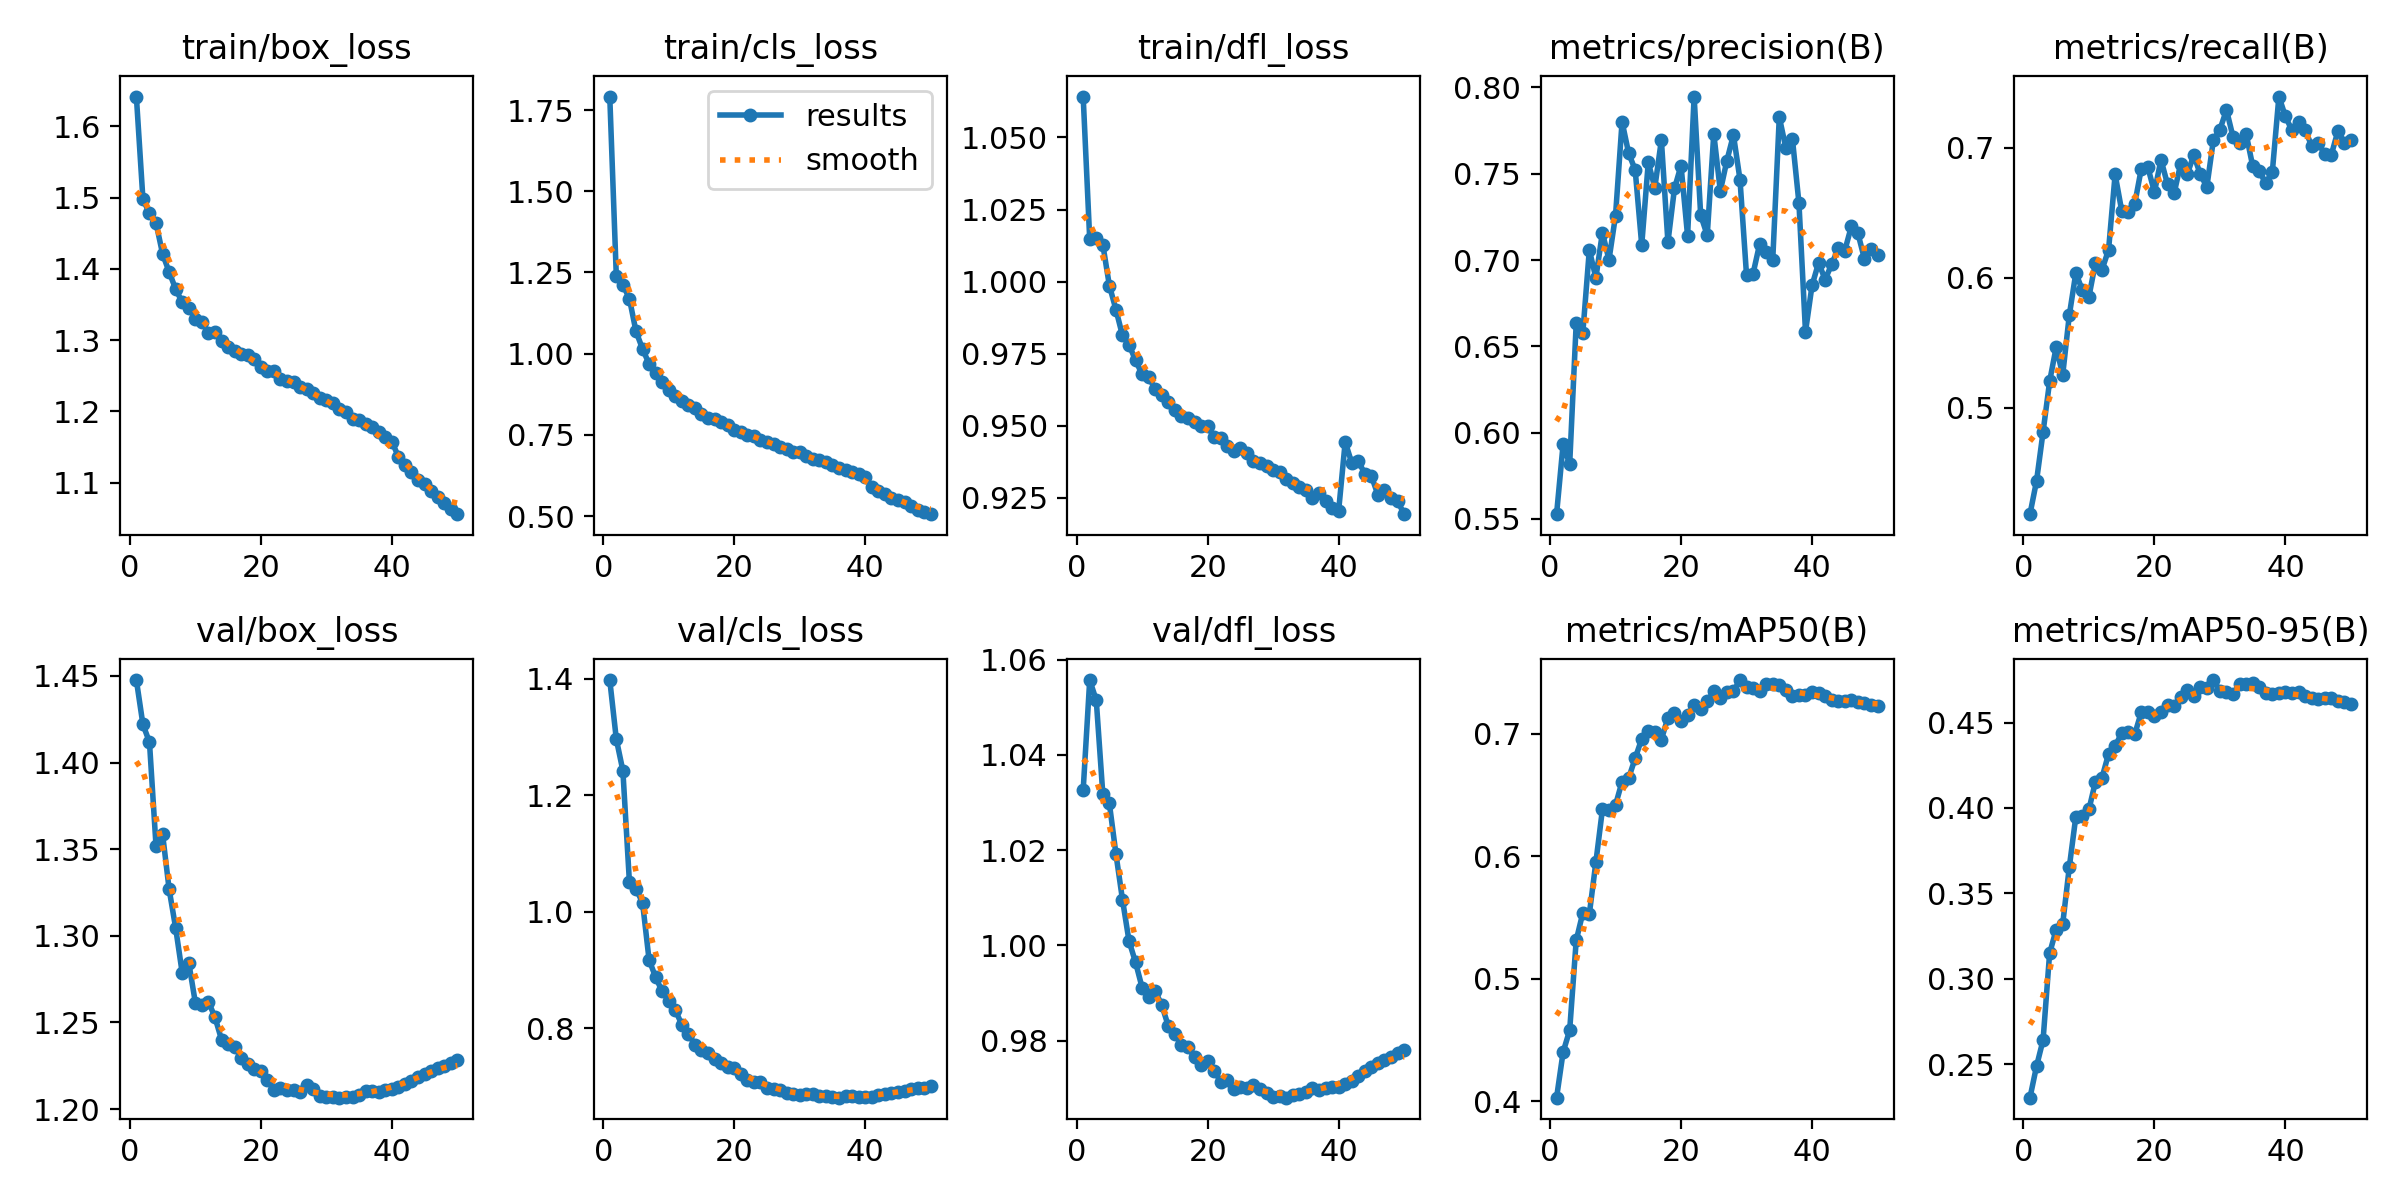

The table this chart was drawn from, first rows:
epoch, time, train/box_loss, train/cls_loss, train/dfl_loss, metrics/precision(B), metrics/recall(B), metrics/mAP50(B), metrics/mAP50-95(B), val/box_loss, val/cls_loss, val/dfl_loss, lr/pg0, lr/pg1, lr/pg2, lr/pg3, lr/pg4, lr/pg5, lr/pg6, lr/pg7
1, 270.6, 1.642, 1.791, 1.064, 0.5528, 0.4181, 0.4029, 0.2303, 1.448, 1.397, 1.033, 0.009992, 0.003331, 0.009992, 0.003331, 0.009992, 0.003331, 0.009992, 0.003331
2, 490.8, 1.498, 1.238, 1.015, 0.5933, 0.4435, 0.4401, 0.2487, 1.422, 1.296, 1.056, 0.0196, 0.006532, 0.0196, 0.006532, 0.0196, 0.006532, 0.0196, 0.006532
3, 692.8, 1.478, 1.212, 1.015, 0.5817, 0.4813, 0.458, 0.2641, 1.412, 1.242, 1.051, 0.0288, 0.009601, 0.0288, 0.009601, 0.0288, 0.009601, 0.0288, 0.009601
4, 888.3, 1.465, 1.169, 1.013, 0.6635, 0.5202, 0.5313, 0.3149, 1.352, 1.051, 1.032, 0.02822, 0.009406, 0.02822, 0.009406, 0.02822, 0.009406, 0.02822, 0.009406
5, 1084, 1.421, 1.069, 0.9987, 0.6574, 0.5465, 0.5536, 0.3287, 1.359, 1.039, 1.03, 0.02762, 0.009208, 0.02762, 0.009208, 0.02762, 0.009208, 0.02762, 0.009208
6, 1279, 1.396, 1.015, 0.9903, 0.7058, 0.5254, 0.5527, 0.3321, 1.327, 1.016, 1.019, 0.02703, 0.00901, 0.02703, 0.00901, 0.02703, 0.00901, 0.02703, 0.00901
7, 1475, 1.372, 0.9686, 0.9813, 0.6897, 0.571, 0.5951, 0.3652, 1.304, 0.9173, 1.01, 0.02644, 0.008812, 0.02644, 0.008812, 0.02644, 0.008812, 0.02644, 0.008812
8, 1670, 1.353, 0.9401, 0.9781, 0.7159, 0.6035, 0.6382, 0.3949, 1.279, 0.8873, 1.001, 0.02584, 0.008614, 0.02584, 0.008614, 0.02584, 0.008614, 0.02584, 0.008614
9, 1866, 1.346, 0.912, 0.9727, 0.7001, 0.5904, 0.6376, 0.3954, 1.285, 0.8629, 0.9964, 0.02525, 0.008416, 0.02525, 0.008416, 0.02525, 0.008416, 0.02525, 0.008416
10, 2061, 1.329, 0.8877, 0.9678, 0.7257, 0.5853, 0.6418, 0.3991, 1.262, 0.847, 0.9911, 0.02465, 0.008218, 0.02465, 0.008218, 0.02465, 0.008218, 0.02465, 0.008218
11, 2256, 1.326, 0.8708, 0.9669, 0.7801, 0.6116, 0.6609, 0.4155, 1.26, 0.8309, 0.9891, 0.02406, 0.00802, 0.02406, 0.00802, 0.02406, 0.00802, 0.02406, 0.00802
12, 2451, 1.31, 0.8543, 0.9627, 0.7619, 0.6061, 0.6637, 0.4178, 1.262, 0.806, 0.9904, 0.02347, 0.007822, 0.02347, 0.007822, 0.02347, 0.007822, 0.02347, 0.007822
13, 2646, 1.311, 0.8416, 0.9607, 0.7522, 0.6215, 0.68, 0.4317, 1.253, 0.7906, 0.9875, 0.02287, 0.007624, 0.02287, 0.007624, 0.02287, 0.007624, 0.02287, 0.007624
14, 2842, 1.299, 0.8317, 0.9584, 0.7087, 0.6794, 0.6958, 0.4363, 1.24, 0.7712, 0.983, 0.02228, 0.007426, 0.02228, 0.007426, 0.02228, 0.007426, 0.02228, 0.007426
15, 3037, 1.29, 0.8129, 0.9555, 0.7566, 0.6515, 0.702, 0.4438, 1.237, 0.7628, 0.9813, 0.02168, 0.007228, 0.02168, 0.007228, 0.02168, 0.007228, 0.02168, 0.007228
16, 3233, 1.285, 0.8027, 0.9536, 0.742, 0.6505, 0.7017, 0.4443, 1.236, 0.7579, 0.9791, 0.02109, 0.00703, 0.02109, 0.00703, 0.02109, 0.00703, 0.02109, 0.00703
17, 3428, 1.281, 0.7983, 0.9526, 0.7695, 0.657, 0.6952, 0.4433, 1.23, 0.7474, 0.9786, 0.0205, 0.006832, 0.0205, 0.006832, 0.0205, 0.006832, 0.0205, 0.006832
18, 3623, 1.279, 0.7883, 0.9515, 0.7103, 0.684, 0.7132, 0.4561, 1.226, 0.7396, 0.9765, 0.0199, 0.006634, 0.0199, 0.006634, 0.0199, 0.006634, 0.0199, 0.006634
19, 3818, 1.273, 0.7789, 0.9498, 0.7415, 0.6849, 0.7166, 0.4562, 1.223, 0.7339, 0.9749, 0.01931, 0.006436, 0.01931, 0.006436, 0.01931, 0.006436, 0.01931, 0.006436
20, 4013, 1.263, 0.7658, 0.9499, 0.7547, 0.6658, 0.7104, 0.4539, 1.222, 0.7319, 0.9758, 0.01871, 0.006238, 0.01871, 0.006238, 0.01871, 0.006238, 0.01871, 0.006238
21, 4208, 1.257, 0.7586, 0.946, 0.714, 0.6907, 0.715, 0.4563, 1.217, 0.7219, 0.9737, 0.01812, 0.00604, 0.01812, 0.00604, 0.01812, 0.00604, 0.01812, 0.00604
22, 4403, 1.257, 0.7507, 0.9459, 0.7947, 0.6719, 0.7232, 0.4606, 1.211, 0.71, 0.9714, 0.01753, 0.005842, 0.01753, 0.005842, 0.01753, 0.005842, 0.01753, 0.005842
23, 4598, 1.246, 0.746, 0.943, 0.726, 0.6648, 0.7198, 0.4595, 1.212, 0.7074, 0.9717, 0.01693, 0.005644, 0.01693, 0.005644, 0.01693, 0.005644, 0.01693, 0.005644
24, 4793, 1.242, 0.7333, 0.9413, 0.7144, 0.6875, 0.7265, 0.4652, 1.211, 0.7082, 0.9699, 0.01634, 0.005446, 0.01634, 0.005446, 0.01634, 0.005446, 0.01634, 0.005446
25, 4988, 1.241, 0.7276, 0.9423, 0.7731, 0.6794, 0.7347, 0.4693, 1.211, 0.6976, 0.9702, 0.01574, 0.005248, 0.01574, 0.005248, 0.01574, 0.005248, 0.01574, 0.005248
26, 5184, 1.235, 0.7206, 0.9405, 0.7399, 0.6943, 0.7293, 0.4657, 1.21, 0.6952, 0.9699, 0.01515, 0.00505, 0.01515, 0.00505, 0.01515, 0.00505, 0.01515, 0.00505
27, 5378, 1.232, 0.7119, 0.938, 0.7576, 0.6796, 0.7339, 0.471, 1.214, 0.6931, 0.9707, 0.01456, 0.004852, 0.01456, 0.004852, 0.01456, 0.004852, 0.01456, 0.004852
28, 5573, 1.226, 0.7069, 0.9373, 0.7724, 0.6697, 0.7347, 0.4703, 1.211, 0.6889, 0.9698, 0.01396, 0.004654, 0.01396, 0.004654, 0.01396, 0.004654, 0.01396, 0.004654
29, 5768, 1.219, 0.6975, 0.9359, 0.7466, 0.7058, 0.7438, 0.4749, 1.208, 0.6863, 0.9689, 0.01337, 0.004456, 0.01337, 0.004456, 0.01337, 0.004456, 0.01337, 0.004456
30, 5963, 1.216, 0.6967, 0.9346, 0.6912, 0.714, 0.7385, 0.4686, 1.207, 0.6849, 0.9681, 0.01277, 0.004258, 0.01277, 0.004258, 0.01277, 0.004258, 0.01277, 0.004258
31, 6159, 1.212, 0.6835, 0.934, 0.6922, 0.729, 0.7376, 0.468, 1.207, 0.6872, 0.9684, 0.01218, 0.00406, 0.01218, 0.00406, 0.01218, 0.00406, 0.01218, 0.00406
32, 6354, 1.203, 0.6764, 0.9316, 0.7093, 0.7082, 0.7349, 0.467, 1.207, 0.6861, 0.968, 0.01159, 0.003862, 0.01159, 0.003862, 0.01159, 0.003862, 0.01159, 0.003862
33, 6549, 1.199, 0.6738, 0.9302, 0.7047, 0.7039, 0.7408, 0.4723, 1.207, 0.6829, 0.9686, 0.01099, 0.003664, 0.01099, 0.003664, 0.01099, 0.003664, 0.01099, 0.003664
34, 6744, 1.19, 0.6655, 0.9287, 0.7001, 0.7105, 0.7403, 0.4727, 1.207, 0.6833, 0.9689, 0.0104, 0.003466, 0.0104, 0.003466, 0.0104, 0.003466, 0.0104, 0.003466
35, 6939, 1.188, 0.6566, 0.9278, 0.7828, 0.6859, 0.7396, 0.473, 1.208, 0.6809, 0.9692, 0.009804, 0.003268, 0.009804, 0.003268, 0.009804, 0.003268, 0.009804, 0.003268
36, 7134, 1.182, 0.6479, 0.925, 0.765, 0.682, 0.736, 0.4707, 1.211, 0.6805, 0.9699, 0.00921, 0.00307, 0.00921, 0.00307, 0.00921, 0.00307, 0.00921, 0.00307
37, 7329, 1.178, 0.642, 0.9266, 0.7703, 0.6725, 0.731, 0.4672, 1.21, 0.6826, 0.9696, 0.008616, 0.002872, 0.008616, 0.002872, 0.008616, 0.002872, 0.008616, 0.002872
38, 7524, 1.171, 0.6358, 0.9241, 0.733, 0.6815, 0.7317, 0.4665, 1.21, 0.6826, 0.97, 0.008022, 0.002674, 0.008022, 0.002674, 0.008022, 0.002674, 0.008022, 0.002674
39, 7719, 1.164, 0.6288, 0.9216, 0.6584, 0.7393, 0.7316, 0.4673, 1.211, 0.6822, 0.9701, 0.007428, 0.002476, 0.007428, 0.002476, 0.007428, 0.002476, 0.007428, 0.002476
40, 7914, 1.158, 0.6204, 0.9206, 0.6853, 0.724, 0.7337, 0.4677, 1.211, 0.6819, 0.9702, 0.006834, 0.002278, 0.006834, 0.002278, 0.006834, 0.002278, 0.006834, 0.002278
41, 8108, 1.137, 0.5881, 0.9445, 0.6984, 0.7132, 0.733, 0.4673, 1.212, 0.6824, 0.9708, 0.00624, 0.00208, 0.00624, 0.00208, 0.00624, 0.00208, 0.00624, 0.00208
42, 8302, 1.125, 0.5755, 0.9372, 0.6887, 0.7195, 0.731, 0.4678, 1.214, 0.6843, 0.9716, 0.005646, 0.001882, 0.005646, 0.001882, 0.005646, 0.001882, 0.005646, 0.001882
43, 8496, 1.115, 0.5663, 0.9377, 0.6976, 0.7135, 0.7277, 0.4653, 1.216, 0.6861, 0.9726, 0.005052, 0.001684, 0.005052, 0.001684, 0.005052, 0.001684, 0.005052, 0.001684
44, 8690, 1.104, 0.5555, 0.9334, 0.7067, 0.7016, 0.727, 0.4645, 1.219, 0.6885, 0.9736, 0.004458, 0.001486, 0.004458, 0.001486, 0.004458, 0.001486, 0.004458, 0.001486
45, 8883, 1.097, 0.5478, 0.9326, 0.7055, 0.7037, 0.7268, 0.4641, 1.22, 0.6903, 0.9745, 0.003864, 0.001288, 0.003864, 0.001288, 0.003864, 0.001288, 0.003864, 0.001288
46, 9077, 1.089, 0.5419, 0.9261, 0.7195, 0.6951, 0.7272, 0.4642, 1.222, 0.6924, 0.9752, 0.00327, 0.00109, 0.00327, 0.00109, 0.00327, 0.00109, 0.00327, 0.00109
47, 9271, 1.08, 0.5299, 0.9278, 0.7155, 0.6945, 0.7259, 0.4642, 1.224, 0.6952, 0.9758, 0.002676, 0.000892, 0.002676, 0.000892, 0.002676, 0.000892, 0.002676, 0.000892
48, 9465, 1.072, 0.52, 0.9252, 0.7006, 0.7126, 0.7247, 0.4628, 1.225, 0.6966, 0.9766, 0.002082, 0.000694, 0.002082, 0.000694, 0.002082, 0.000694, 0.002082, 0.000694
49, 9659, 1.062, 0.5123, 0.9239, 0.7064, 0.704, 0.7232, 0.462, 1.227, 0.6979, 0.9773, 0.001488, 0.000496, 0.001488, 0.000496, 0.001488, 0.000496, 0.001488, 0.000496
50, 9852, 1.056, 0.5056, 0.9194, 0.7031, 0.7057, 0.7223, 0.4609, 1.228, 0.7, 0.9779, 0.000894, 0.000298, 0.000894, 0.000298, 0.000894, 0.000298, 0.000894, 0.000298
